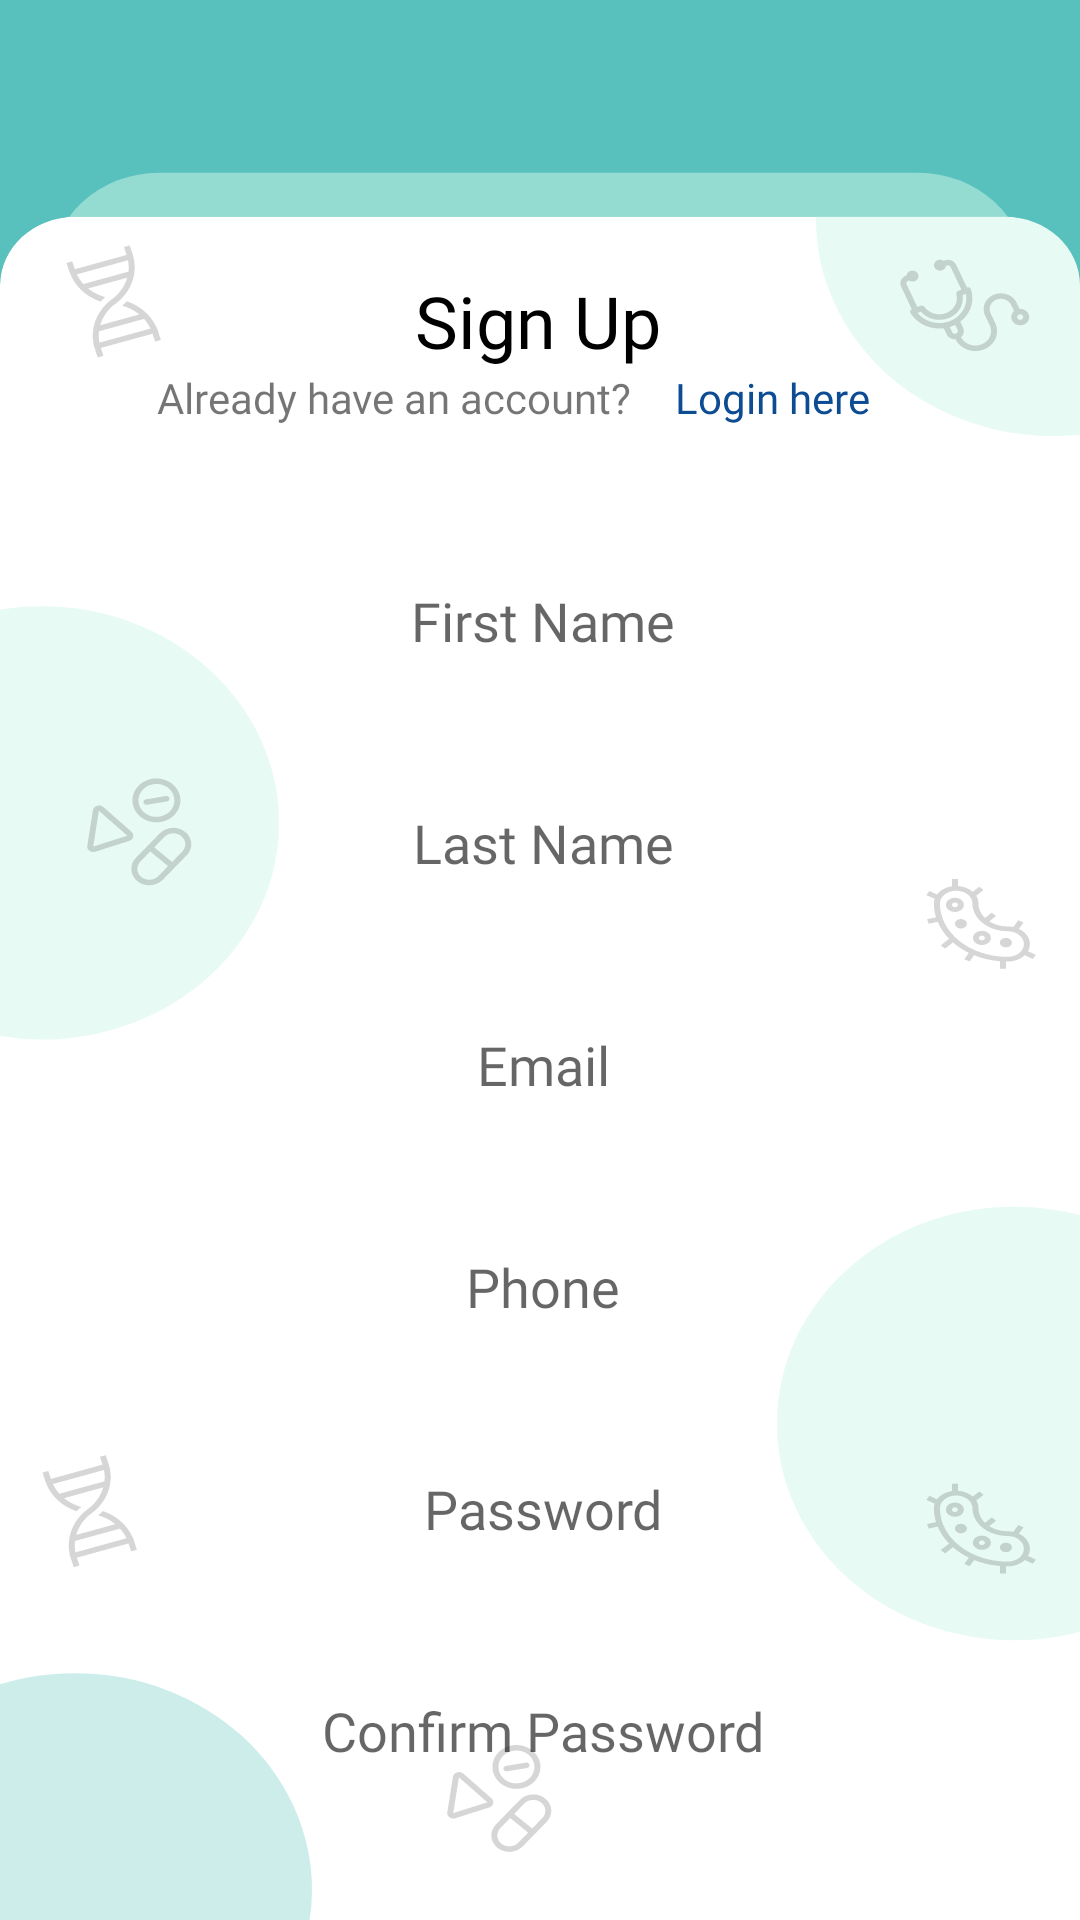

Write the Android layout XML for this screen, with the resource values it uses.
<!-- AndroidManifest.xml: application theme Theme.HorizonApp -->
<!-- res/layout/activity_register.xml -->
<?xml version="1.0" encoding="utf-8"?>
<androidx.constraintlayout.widget.ConstraintLayout xmlns:android="http://schemas.android.com/apk/res/android"
    xmlns:app="http://schemas.android.com/apk/res-auto"
    xmlns:tools="http://schemas.android.com/tools"
    android:layout_width="match_parent"
    android:layout_height="match_parent"
    tools:context=".RegisterActivity"
    android:background="@drawable/register_page">

    <TextView
        android:id="@+id/textView"
        android:layout_width="wrap_content"
        android:layout_height="wrap_content"
        android:fontFamily="@font/poppins_medium"
        android:text="@string/sign_up"
        android:textColor="#000000"
        android:textSize="24sp"
        android:textStyle="normal"

        app:layout_constraintBottom_toBottomOf="parent"
        app:layout_constraintEnd_toEndOf="parent"
        app:layout_constraintHorizontal_bias="0.498"
        app:layout_constraintStart_toStartOf="parent"
        app:layout_constraintTop_toTopOf="parent"
        app:layout_constraintVertical_bias="0.149" />

    <TextView
        android:id="@+id/textView2"
        android:layout_width="wrap_content"
        android:layout_height="wrap_content"
        android:fontFamily="@font/poppins_medium"
        android:text="@string/already_have_an_account"
        android:textSize="14sp"
        app:layout_constraintBottom_toBottomOf="parent"
        app:layout_constraintEnd_toEndOf="parent"
        app:layout_constraintHorizontal_bias="0.259"
        app:layout_constraintStart_toStartOf="parent"
        app:layout_constraintTop_toBottomOf="@+id/textView"
        app:layout_constraintVertical_bias="0.0" />

    <TextView
        android:id="@+id/textViewExistingUser"
        android:layout_width="wrap_content"
        android:layout_height="wrap_content"
        android:fontFamily="@font/poppins_medium"
        android:paddingStart="5dp"
        android:paddingEnd="5dp"
        android:text="@string/login_here"
        android:textColor="@color/dark_blue"
        android:textSize="14sp"
        app:layout_constraintBottom_toBottomOf="parent"
        app:layout_constraintEnd_toEndOf="parent"
        app:layout_constraintHorizontal_bias="0.772"
        app:layout_constraintStart_toStartOf="parent"
        app:layout_constraintTop_toBottomOf="@+id/textView"
        app:layout_constraintVertical_bias="0.0" />


    <EditText
        android:id="@+id/editTextFirstName"
        android:layout_width="330dp"
        android:layout_height="50dp"
        android:layout_marginTop="40dp"
        android:autofillHints=""
        android:background="@drawable/input_bg"
        android:ems="10"
        android:fontFamily="@font/poppins_light"
        android:gravity="center_horizontal|center_vertical"
        android:hint="@string/first_name"
        android:inputType="textPersonName"
        android:paddingStart="13dp"
        android:paddingTop="10dp"
        android:paddingEnd="10dp"
        android:paddingBottom="10dp"
        app:layout_constraintBottom_toBottomOf="parent"
        app:layout_constraintEnd_toEndOf="parent"
        app:layout_constraintHorizontal_bias="0.493"
        app:layout_constraintStart_toStartOf="parent"
        app:layout_constraintTop_toBottomOf="@+id/textView2"
        app:layout_constraintVertical_bias="0.0" />

    <EditText
        android:id="@+id/editTextLastName"
        android:layout_width="330dp"
        android:layout_height="50dp"
        android:layout_marginTop="24dp"
        android:autofillHints=""
        android:background="@drawable/input_bg"
        android:ems="10"
        android:fontFamily="@font/poppins_light"
        android:gravity="center_horizontal|center_vertical"
        android:hint="@string/last_name"
        android:inputType="textPersonName"
        android:paddingStart="13dp"
        android:paddingTop="10dp"
        android:paddingEnd="10dp"
        android:paddingBottom="10dp"
        app:layout_constraintBottom_toBottomOf="parent"
        app:layout_constraintEnd_toEndOf="parent"
        app:layout_constraintHorizontal_bias="0.493"
        app:layout_constraintStart_toStartOf="parent"
        app:layout_constraintTop_toBottomOf="@+id/editTextFirstName"
        app:layout_constraintVertical_bias="0.0" />

    <EditText
        android:id="@+id/editTextRegEmailAddress"
        android:layout_width="330dp"
        android:layout_height="50dp"
        android:layout_marginTop="24dp"
        android:autofillHints=""
        android:background="@drawable/input_bg"
        android:ems="10"
        android:fontFamily="@font/poppins_light"
        android:gravity="center_horizontal|center_vertical"
        android:hint="@string/email"
        android:inputType="textEmailAddress"
        android:paddingStart="13dp"
        android:paddingTop="10dp"
        android:paddingEnd="10dp"
        android:paddingBottom="10dp"
        app:layout_constraintBottom_toBottomOf="parent"
        app:layout_constraintEnd_toEndOf="parent"
        app:layout_constraintHorizontal_bias="0.493"
        app:layout_constraintStart_toStartOf="parent"
        app:layout_constraintTop_toBottomOf="@+id/editTextLastName"
        app:layout_constraintVertical_bias="0.0" />

    <EditText
        android:id="@+id/editTextPhone"
        android:layout_width="330dp"
        android:layout_height="50dp"
        android:layout_marginTop="24dp"
        android:autofillHints=""
        android:background="@drawable/input_bg"
        android:ems="10"
        android:fontFamily="@font/poppins_light"
        android:gravity="center_horizontal|center_vertical"
        android:hint="@string/phone"
        android:inputType="phone"
        android:paddingStart="13dp"
        android:paddingTop="10dp"
        android:paddingEnd="10dp"
        android:paddingBottom="10dp"
        app:layout_constraintBottom_toBottomOf="parent"
        app:layout_constraintEnd_toEndOf="parent"
        app:layout_constraintHorizontal_bias="0.493"
        app:layout_constraintStart_toStartOf="parent"
        app:layout_constraintTop_toBottomOf="@+id/editTextRegEmailAddress"
        app:layout_constraintVertical_bias="0.0" />

    <EditText
        android:id="@+id/editTextRegPassword"
        android:layout_width="330dp"
        android:layout_height="50dp"
        android:layout_marginTop="24dp"
        android:autofillHints=""
        android:background="@drawable/input_bg"
        android:ems="10"
        android:fontFamily="@font/poppins_light"
        android:gravity="center_horizontal|center_vertical"
        android:hint="@string/password"
        android:inputType="textPassword"
        android:paddingStart="13dp"
        android:paddingTop="10dp"
        android:paddingEnd="10dp"
        android:paddingBottom="10dp"
        app:layout_constraintBottom_toBottomOf="parent"
        app:layout_constraintEnd_toEndOf="parent"
        app:layout_constraintHorizontal_bias="0.493"
        app:layout_constraintStart_toStartOf="parent"
        app:layout_constraintTop_toBottomOf="@+id/editTextPhone"
        app:layout_constraintVertical_bias="0.0" />

    <EditText
        android:id="@+id/editTextConfirmPassword"
        android:layout_width="330dp"
        android:layout_height="50dp"
        android:layout_marginTop="24dp"
        android:autofillHints=""
        android:background="@drawable/input_bg"
        android:ems="10"
        android:fontFamily="@font/poppins_light"
        android:gravity="center_horizontal|center_vertical"
        android:hint="@string/confirm_password"
        android:inputType="textPassword"
        android:paddingStart="13dp"
        android:paddingTop="10dp"
        android:paddingEnd="10dp"
        android:paddingBottom="10dp"
        app:layout_constraintBottom_toBottomOf="parent"
        app:layout_constraintEnd_toEndOf="parent"
        app:layout_constraintHorizontal_bias="0.493"
        app:layout_constraintStart_toStartOf="parent"
        app:layout_constraintTop_toBottomOf="@+id/editTextRegPassword"
        app:layout_constraintVertical_bias="0.0" />

    <Button
        android:id="@+id/buttonRegister"
        android:layout_width="320dp"
        android:layout_height="50dp"
        android:layout_marginTop="40dp"
        android:background="@drawable/btn_bg"
        android:backgroundTint="@color/teal_200"
        android:fontFamily="@font/poppins_medium"
        android:text="@string/sign_up"
        android:textAlignment="center"
        android:textSize="16sp"
        android:textStyle="bold"
        app:layout_constraintBottom_toBottomOf="parent"
        app:layout_constraintEnd_toEndOf="parent"
        app:layout_constraintHorizontal_bias="0.439"
        app:layout_constraintStart_toStartOf="parent"
        app:layout_constraintTop_toBottomOf="@+id/editTextConfirmPassword"
        app:layout_constraintVertical_bias="0.0"
        tools:ignore="DuplicateSpeakableTextCheck" />
</androidx.constraintlayout.widget.ConstraintLayout>
<!-- resources referenced by this layout -->
<resources>
  <color name="dark_blue">#0D4C92</color>
  <color name="teal_200">#FF03DAC5</color>
  <!-- drawable btn_bg (drawable) -->
  <?xml version="1.0" encoding="utf-8"?>
  <shape xmlns:android="http://schemas.android.com/apk/res/android">
      <solid android:color="@color/black"/>
      <corners android:radius="70dp"/>
  </shape>
  <!-- drawable register_page: jpg bitmap (drawable, 25799 bytes) -->
  <string name="already_have_an_account">Already have an account?</string>
  <string name="confirm_password">Confirm Password</string>
  <string name="email">Email</string>
  <string name="first_name">First Name</string>
  <string name="last_name">Last Name</string>
  <string name="login_here">Login here</string>
  <string name="password">Password</string>
  <string name="phone">Phone</string>
  <string name="sign_up">Sign Up</string>
  <style name="Theme.HorizonApp" parent="Theme.AppCompat.Light.NoActionBar">
          
          <item name="colorPrimary">@color/purple_500</item>
          <item name="colorPrimaryVariant">@color/purple_700</item>
          <item name="colorOnPrimary">@color/white</item>
          
          <item name="colorSecondary">@color/teal_200</item>
          <item name="colorSecondaryVariant">@color/teal_700</item>
          <item name="colorOnSecondary">@color/black</item>
          
          <item name="android:statusBarColor">?attr/colorPrimaryVariant</item>
          
      </style>
  <color name="black">#FF000000</color>
  <color name="purple_500">#FF6200EE</color>
  <color name="purple_700">#FF3700B3</color>
  <color name="white">#FFFFFFFF</color>
  <color name="teal_700">#FF018786</color>
</resources>
